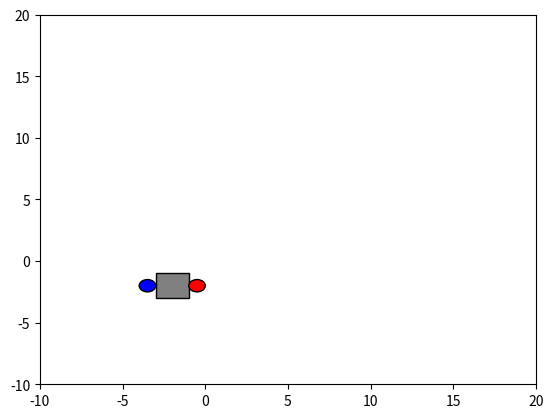

This figure's Python source:
import numpy as np
import matplotlib.pyplot as plt
from matplotlib.animation import FuncAnimation
import matplotlib.patches as patches

# Constants for the simulation
robot_radius = 1  # Radius of the robot
wheel_radius = 0.5  # Radius of the wheels
wheel_base = 3    # Distance between the wheels (in meters)
robot_speed = 0.2 # Speed of the robot in units per step
num_steps = 200   # Number of steps for the animation

# Define the robot movement path
path = [(-2, -2), (-2, 2), (2, 2), (2, 6)]  # Points the robot will travel through
turns = [(90, 'right'), (90, 'left')]  # Turns at specific points (angle, direction)

# Initialize the plot
fig, ax = plt.subplots()
ax.set_xlim(-10, 20)
ax.set_ylim(-10, 20)

# Create the robot body as a rectangle (simplified shape)
robot_body = patches.Rectangle((-2 - robot_radius, -2 - robot_radius), robot_radius * 2, robot_radius * 2, fc='grey', ec='black')
ax.add_patch(robot_body)

# Wheels
left_wheel = patches.Circle((-2 - wheel_base / 2, -2), wheel_radius, fc='blue', ec='black')
right_wheel = patches.Circle((-2 + wheel_base / 2, -2), wheel_radius, fc='red', ec='black')
ax.add_patch(left_wheel)
ax.add_patch(right_wheel)

# Path lists for wheel trajectories
left_wheel_path = []
right_wheel_path = []

# Robot's current position and orientation
x, y, theta = -2, -2, 0  # Starting position and orientation (theta is 0)

# Function to update the robot's position and the path
def update(frame):
    global x, y, theta, left_wheel, right_wheel, robot_body
    
    # Default speed for straight movement
    left_speed = robot_speed
    right_speed = robot_speed

    # Move the robot along the path
    if frame < num_steps // 5:  # Move straight from (-2, -2) to (-2, 2)
        delta_x = 0
        delta_y = robot_speed
        left_speed = right_speed = robot_speed  # Both wheels move forward

    elif frame < 2 * num_steps // 5:  # Turn right at (-2, 2)
        delta_x = 0
        delta_y = 0  # No movement during turn, just rotate

        # Right turn: Left wheel forward, Right wheel backward
        left_speed = robot_speed
        right_speed = -robot_speed
        
        # Update orientation for right turn
        theta -= 90 / (num_steps // 5)  # Incremental right turn

    elif frame < 3 * num_steps // 5:  # Move straight from (-2, 2) to (2, 2)
        delta_x = robot_speed
        delta_y = 0
        left_speed = right_speed = robot_speed  # Both wheels move forward

    elif frame < 4 * num_steps // 5:  # Turn left at (2, 2)
        delta_x = 0
        delta_y = 0  # No movement during turn, just rotate

        # Left turn: Right wheel forward, Left wheel backward
        left_speed = -robot_speed
        right_speed = robot_speed
        
        # Update orientation for left turn
        theta += 90 / (num_steps // 5)  # Incremental left turn

    else:  # Move straight from (2, 2) to (2, 6)
        delta_x = 0
        delta_y = robot_speed
        left_speed = right_speed = robot_speed  # Both wheels move forward

    # Update the robot's position based on its motion
    x += delta_x
    y += delta_y
    robot_body.set_xy((x - robot_radius, y - robot_radius))  # Update robot position

    # Update wheel positions based on robot's orientation
    left_wheel_center = (x - wheel_base / 2 * np.cos(np.radians(theta)), y - wheel_base / 2 * np.sin(np.radians(theta)))
    right_wheel_center = (x + wheel_base / 2 * np.cos(np.radians(theta)), y + wheel_base / 2 * np.sin(np.radians(theta)))

    left_wheel.set_center(left_wheel_center)
    right_wheel.set_center(right_wheel_center)

    # Update the paths for the left and right wheels
    left_wheel_path.append(left_wheel_center)
    right_wheel_path.append(right_wheel_center)

    # Clear the previous paths
    ax.clear()
    ax.set_xlim(-10, 20)
    ax.set_ylim(-10, 20)
    
    # Draw the path for the left and right wheels
    left_wheel_path_array = np.array(left_wheel_path)
    right_wheel_path_array = np.array(right_wheel_path)
    ax.plot(left_wheel_path_array[:, 0], left_wheel_path_array[:, 1], 'b-', label="Left Wheel Path")
    ax.plot(right_wheel_path_array[:, 0], right_wheel_path_array[:, 1], 'r-', label="Right Wheel Path")
    
    # Add the robot body and wheels
    ax.add_patch(robot_body)
    ax.add_patch(left_wheel)
    ax.add_patch(right_wheel)

    # Add the text displaying wheel speeds
    ax.text(-9, 17, f"Left Wheel Speed: {left_speed:.2f}", fontsize=12, color='blue')
    ax.text(-9, 15, f"Right Wheel Speed: {right_speed:.2f}", fontsize=12, color='red')
    ax.legend()

# Create the animation
ani = FuncAnimation(fig, update, frames=num_steps, interval=100, repeat=False)

plt.show()